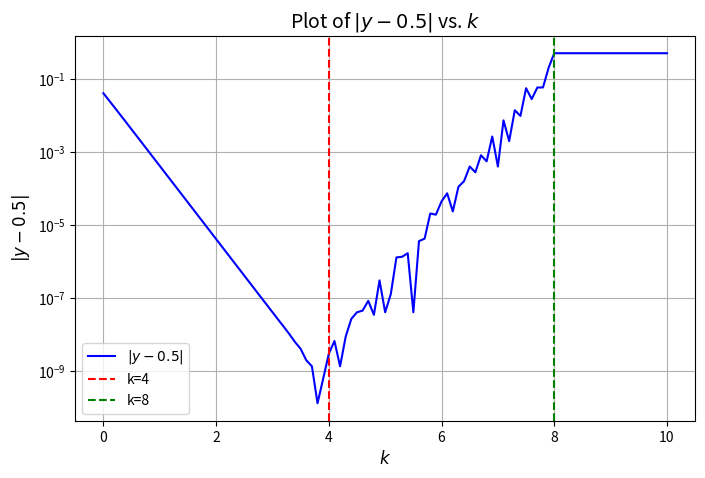
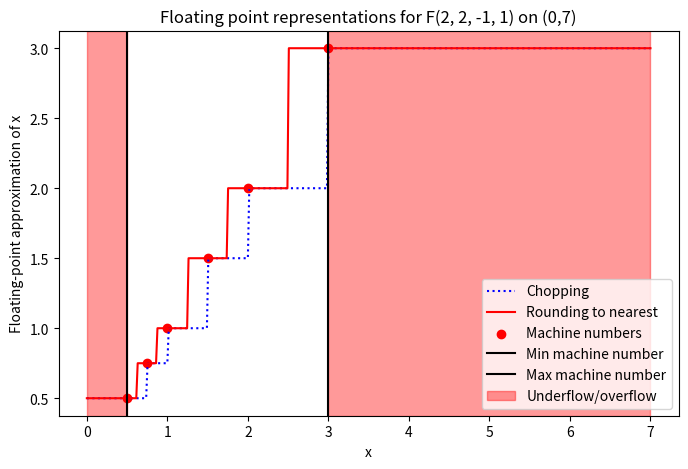

These charts were generated, in order, by the following Python code: (Note: this script raises an exception after producing the figures.)
# Question 5:
import numpy as np
import matplotlib.pyplot as plt

k_values = np.arange(0, 10.1, 0.1)
x_values = 10 ** (-k_values)

y_values = (1 - np.cos(x_values)) / (x_values ** 2)

error_values = np.abs(y_values - 0.5)

plt.figure(figsize=(8, 5))
plt.plot(k_values, error_values, label=r'$|y - 0.5|$', color='b')
plt.yscale('log')  
plt.xlabel(r'$k$', fontsize=12)
plt.ylabel(r'$|y - 0.5|$', fontsize=12)
plt.title(r'Plot of $|y - 0.5|$ vs. $k$', fontsize=14)
plt.axvline(x=4, color='r', linestyle='--', label='k=4')
plt.axvline(x=8, color='g', linestyle='--', label='k=8')
plt.legend()
plt.grid(True)
plt.show()

# Question 6:
import numpy as np

def bisect_iterations(g, a, b, n):
    for i in range(n):
        m = a + (b-a)/2
        if np.sign(g(a)) == np.sign(g(m)):
            a = m
        else:
            b = m
    return m

def fixed_point_iteration(f, x_0, N, tol = 0):
    n = 0
    while np.abs(f(x_0) - x_0) > tol and n < N:
        x_0 = f(x_0)
        n += 1
    return x_0, n

def newton_method(x_0, f, f_prime, n):
    for i in range(n):
        x_0 = x_0 - (f(x_0)/f_prime(x_0))
    return x_0

def func(x):
    return x**2 - 2

def func_prime(x):
    return 2*x

def g(x):
    return (x/2) + (1/x)

def print_res(n):
    print("### {0} ###".format(n))
    val_b = bisect_iterations(func, 0.5, 5, n)
    val_f = fixed_point_iteration(g, 5, n)
    val_n = newton_method(5, func, func_prime, n)
    print("(root) b, f, n: {0}, {1}, {2}".format(val_b, val_f[0], val_n))
    print("(abs_err) b, f, n: {0}, {1}, {2}".format(np.abs(val_b - np.sqrt(2)), np.abs(val_f[0] - np.sqrt(2)), np.abs(val_n - np.sqrt(2))))


print_res(1)
print_res(2)
print_res(3)
print_res(4)
print_res(5)

# Question 7:
import numpy as np
import matplotlib.pyplot as plt

class FloatingPointSystem():
    def __init__(self, beta, p, L, U):
        self.beta = beta
        self.p = p
        self.L = L
        self.U = U

    def __get_exponent(self, x):
        i = self.L
        while self.beta**(i + 1) < abs(x) and i < self.U:
            i = i + 1
        return i
    
    def __compute_fl(self, m, e):
        fl = 0
        for i in range(self.p):
            fl += m[i] * self.beta**(e - i)
        return fl

    def __get_mantissa_ch(self, x, e):
        M = np.zeros(self.p, dtype=int)
        i = 0
        x = abs(x)

        # ensure first digit is at least 1
        M[0] = 1
        x -= self.beta**e

        while x > 0 and i < self.p:
            if x - self.beta**e >= 0 and M[i] < self.beta - 1:
                M[i] = M[i] + 1
                x -= self.beta**e
            else:
                e -= 1
                i += 1
        return M

    def fl_ch(self, x: float):
        E = self.__get_exponent(x)
        M = self.__get_mantissa_ch(x, E)
        return self.__compute_fl(M, E)
    
    def fl_rn(self, x):
        e = self.__get_exponent(x)
        M_low = self.__get_mantissa_ch(x, e)
        fl_low = self.__compute_fl(M_low, e)
        m_numbers = self.get_machine_numbers()
        higher_m_numbers = [n for n in m_numbers if n > fl_low]
        if len(higher_m_numbers) == 0:
            fl_high = fl_low
        else:
            fl_high = min(higher_m_numbers)

        if abs(x - fl_low) > abs(x - fl_high):
            return fl_high
        else:
            return fl_low
    
    def __get_m_numbers_for_exponent(self, E, pos):
        '''Run with initial values E and 0.''' 
        m_numbers = []
        if E < self.L - self.p + 1 or pos > self.p - 1:
            return [0]
        else:
            for i in range(1, self.beta):
                 m_numbers.extend([i * self.beta**(E) + x for x in self.__get_m_numbers_for_exponent(E-1, pos + 1)])
            if pos > 0:
                m_numbers.extend(self.__get_m_numbers_for_exponent(E-1, pos + 1))
            return m_numbers

    def get_machine_numbers(self):
        m_numbers = []
        for E in range(self.L, self.U + 1):
            m_numbers.extend(self.__get_m_numbers_for_exponent(E, 0))
        m_numbers = set(m_numbers)
        return m_numbers
    
    def get_min(self):
        return self.beta**self.L

    def get_max(self):
        M = np.ones(self.p) * (self.beta - 1)
        return self.__compute_fl(M, self.U)
     
class Plotter:
    def __init__():
        super()

    @staticmethod
    def get_rel_error(x_hat, x):
        return np.divide(np.abs(x_hat - x), np.abs(x))
    
    @staticmethod
    def get_abs_error(x_hat, x):
        return np.abs(x_hat - x)

    @staticmethod
    def plot(fl_sys: FloatingPointSystem, range: np.ndarray, name):
        # Plot 1:
        N = 400
        x_axis = np.linspace(range[0], range[1], 400)
        vec_fl_ch = np.vectorize(fl_sys.fl_ch)
        vec_fl_rn = np.vectorize(fl_sys.fl_rn)
        fl_ch = vec_fl_ch(x_axis)
        fl_rn = vec_fl_rn(x_axis)
        plt.figure(figsize=(8,5))
        plt.plot(x_axis, fl_ch, color='b', linestyle='dotted')
        plt.plot(x_axis, fl_rn, color='r')
        machine_numbers = np.array(list(fl_sys.get_machine_numbers()))
        plt.scatter(machine_numbers, machine_numbers, color='r', marker='o')
        plt.axvline(fl_sys.get_min(), color='black', label="min")
        plt.axvline(fl_sys.get_max(), color='black', label="max")
        plt.axvspan(range[0], fl_sys.get_min(), color='red', alpha = 0.4, label='Underflow')
        plt.axvspan(fl_sys.get_max(), range[1], color='red', alpha = 0.4, label='Overflow')
        plt.xlabel("x")
        plt.ylabel("Floating-point approximation of x")
        plt.title("Floating point representations for {0} on (0,7)".format(name))
        loc = "lower right"
        plt.legend(["Chopping", "Rounding to nearest", "Machine numbers", "Min machine number", "Max machine number", "Underflow/overflow"], loc=loc)
        plt.savefig("figures/{0}_1.png".format(name))

        abs_error_ch = Plotter.get_abs_error(fl_ch, x_axis)
        abs_error_rn = Plotter.get_abs_error(fl_rn, x_axis)
        plt.figure(figsize=(8,5))
        plt.plot(x_axis, abs_error_ch, color='b', linestyle='dotted')
        plt.plot(x_axis, abs_error_rn, color='r')
        plt.xlabel("x")
        plt.ylabel("Absolute error")
        plt.title("Absolute error graph for {0}".format(name))
        plt.legend(["Chopping", "Rounding to nearest"], loc="upper center")
        plt.savefig("figures/{0}_2.png".format(name))

        rel_error_ch = Plotter.get_rel_error(fl_ch, x_axis)
        rel_error_rn = Plotter.get_rel_error(fl_rn, x_axis)
        plt.figure(figsize=(8,5))
        plt.plot(x_axis, rel_error_ch, color='b', linestyle='dotted')
        plt.plot(x_axis, rel_error_rn, color='r')
        plt.axhline(fl_sys.beta**(fl_sys.p - 1), color = 'black', linestyle='dotted')
        plt.axhline(0.5 * fl_sys.beta**(fl_sys.p - 1), color = 'black')
        plt.xlabel("x")
        plt.ylabel("Relative error")
        plt.title("Relative error graph for {0}".format(name))
        plt.legend(["Chopping", "Rounding to nearest", "Max relative error chopping", "Max relative error rounding nearest"], loc="upper center")
        plt.savefig("figures/{0}_3.png".format(name))

Plotter.plot(FloatingPointSystem(2, 2, -1, 1), [0, 7], "F(2, 2, -1, 1)")
Plotter.plot(FloatingPointSystem(2, 4, -1, 1), [0, 7], "F(2, 4, -1, 1)")
Plotter.plot(FloatingPointSystem(2, 2, -2, 2), [0, 7], "F(2, 2, -2, 2)")

# Question 8:
import numpy as np

def func_of_i(i):
    return (1500/i) * ((1 + i)**240 - 1) - 750000

def bisect_tolerance(g, a, b, tol):
    while ((b-a) > tol):
        m = a + (b-a)/2
        if np.sign(g(a)) == np.sign(g(m)):
            a = m
        else:
            b = m
    return m

ans = bisect_tolerance(func_of_i, 0.0005, 0.05, 10**-16)
print(ans)
print(func_of_i(ans))
print(func_of_i(0.0055507819))